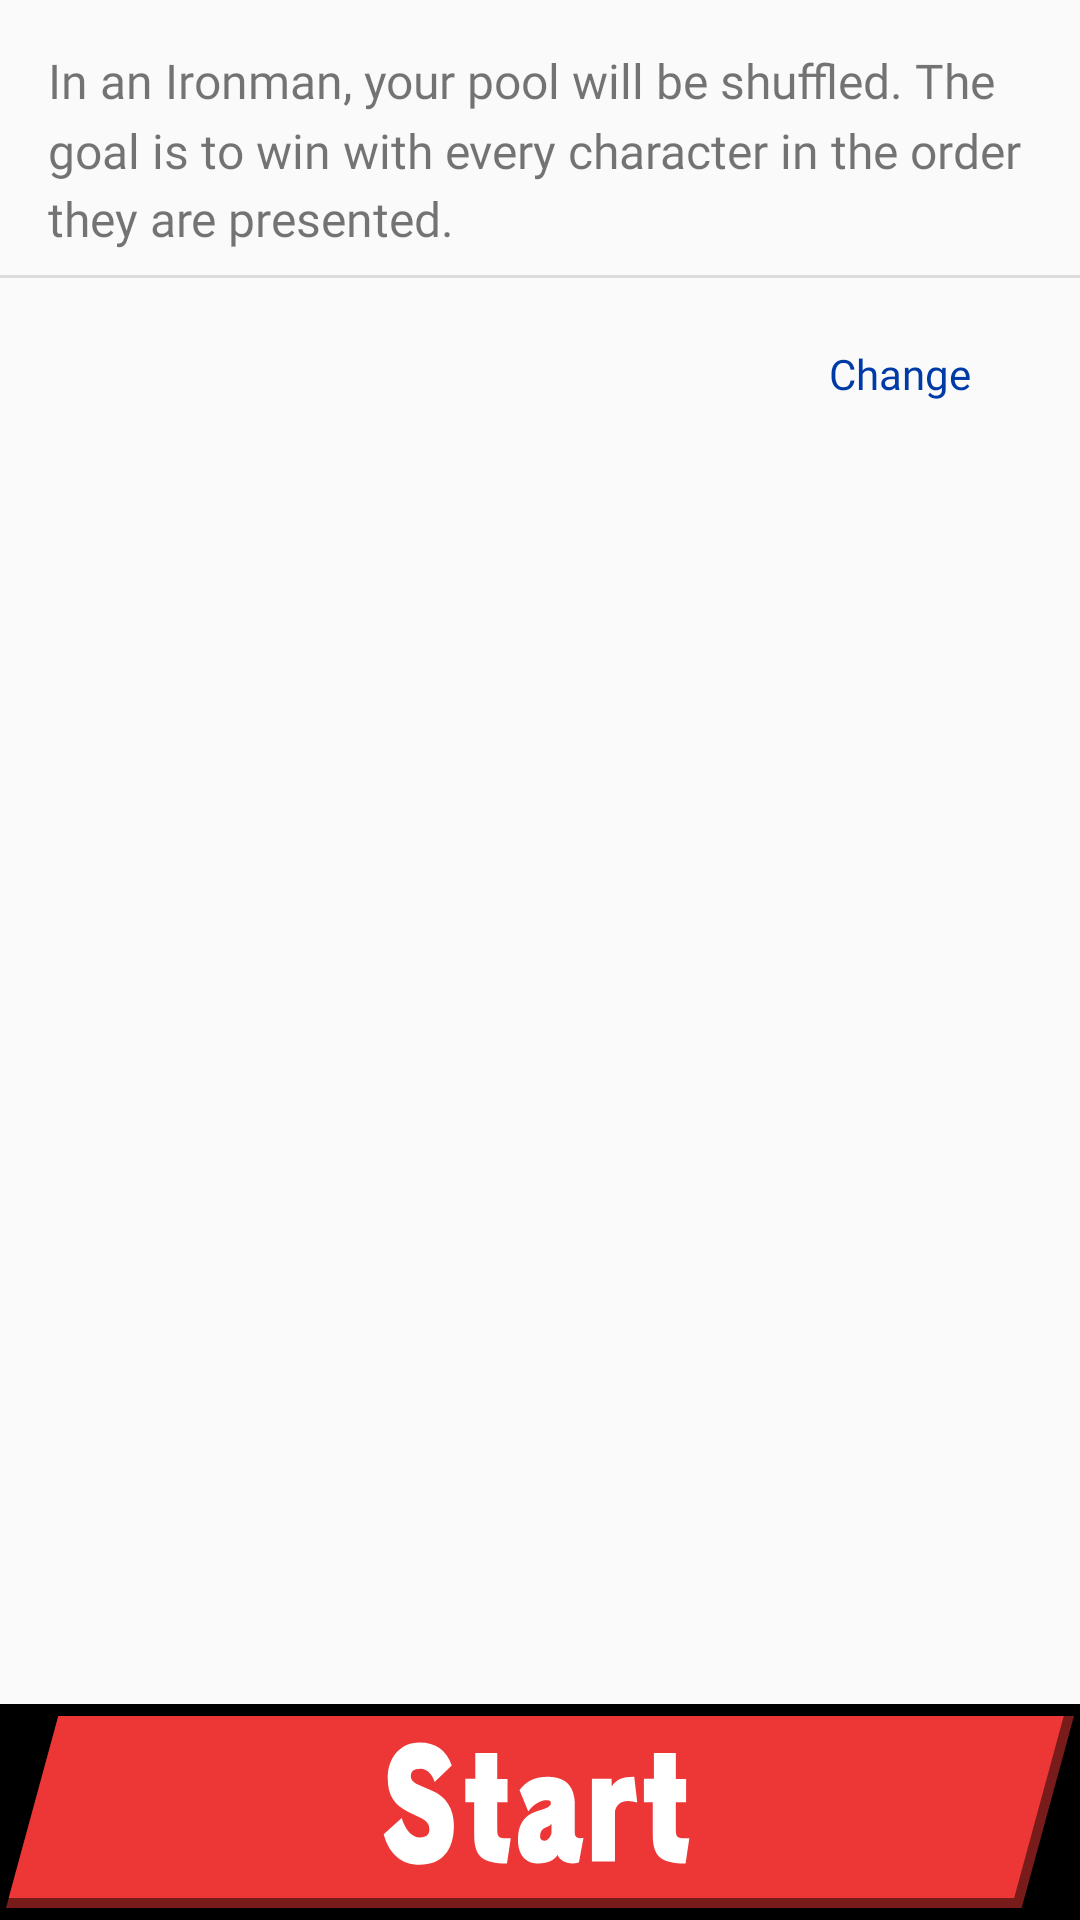

Here is an Android app screen rendered from its layout file. Give the layout XML and the strings, colors and styles it references.
<!-- AndroidManifest.xml: application theme AppTheme -->
<!-- res/layout/fragment_ironman_startup.xml -->
<?xml version="1.0" encoding="utf-8"?>
<RelativeLayout
    xmlns:android="http://schemas.android.com/apk/res/android"
    android:layout_width="match_parent"
    android:layout_height="match_parent">
    <LinearLayout
        android:layout_width="match_parent"
        android:orientation="vertical"
        android:layout_above="@id/bg_start"
        android:layout_alignParentTop="true"
        android:layout_height="match_parent">

        <TextView
            android:layout_width="match_parent"
            android:paddingTop="16dp"
            android:paddingStart="16dp"
            android:paddingEnd="16dp"
            android:paddingBottom="8dp"
            android:layout_height="wrap_content"
            android:textSize="16sp"
            android:lineSpacingMultiplier="1.2"
            android:fontFamily="@font/css_font_light"
            android:text="@string/iron_instructions"/>
        <View
            android:layout_width="match_parent"
            android:layout_height="1dp"
            android:background="?android:attr/listDivider"/>
        <RelativeLayout
            android:layout_width="match_parent"
            android:paddingTop="16dp"
            android:paddingStart="16dp"
            android:paddingEnd="16dp"
            android:layout_height="wrap_content">

            <TextView
                android:layout_width="wrap_content"
                android:layout_centerVertical="true"
                android:layout_height="wrap_content"
                android:layout_alignParentStart="true"
                android:id="@+id/text_ironman_start_pool"
                android:textSize="18sp"
                android:layout_toStartOf="@id/button_ironman_start_change_pool"
                android:fontFamily="@font/css_font"/>
            <Button
                android:layout_width="wrap_content"
                android:layout_centerVertical="true"
                android:id="@+id/button_ironman_start_change_pool"
                style="@style/Base.Widget.AppCompat.Button.Borderless.Colored"
                android:layout_height="wrap_content"
                android:fontFamily="@font/css_font"
                android:layout_alignParentEnd="true"
                android:textAllCaps="false"
                android:padding="0dp"
                android:text="@string/change"/>
        </RelativeLayout>
        <GridView
            android:id="@+id/grid_ironman_start_chars"
            android:paddingStart="8dp"
            android:paddingEnd="8dp"
            android:layout_height="wrap_content"
            android:layout_width="match_parent"
            android:columnWidth="52dp"
            android:numColumns="auto_fit"
            android:gravity="center"/>
    </LinearLayout>

    <LinearLayout
        android:layout_width="match_parent"
        android:background="@android:color/black"
        android:id="@+id/bg_start"
        android:paddingTop="4dp"
        android:paddingBottom="4dp"
        android:paddingStart="2dp"
        android:paddingEnd="2dp"
        android:layout_alignParentBottom="true"
        android:layout_height="wrap_content">

        <ImageButton
            android:layout_width="match_parent"
            android:layout_height="64dp"
            android:scaleType="fitXY"
            android:background="@android:color/transparent"
            android:src="@drawable/butt_start_selector"
            android:adjustViewBounds="true"
            android:contentDescription="@string/start"
            android:id="@+id/button_ironman_start_begin"/>

    </LinearLayout>

</RelativeLayout>
<!-- resources referenced by this layout -->
<resources>
  <!-- drawable butt_start_selector (drawable) -->
  <?xml version="1.0" encoding="utf-8"?>
  <selector xmlns:android="http://schemas.android.com/apk/res/android">
      <item android:state_pressed="true" android:drawable="@drawable/ic_start_down"/>
      <item android:state_pressed="false" android:drawable="@drawable/ic_start_up"/>
  </selector>
  <string name="change">Change</string>
  <string name="iron_instructions">In an Ironman, your pool will be shuffled. The goal is to win with every character in the order they are presented.</string>
  <string name="start">Start</string>
  <style name="AppTheme" parent="Theme.AppCompat.Light.DarkActionBar">
          
          <item name="colorPrimary">@color/colorPrimary</item>
          <item name="colorPrimaryDark">@color/colorPrimaryDark</item>
          <item name="colorAccent">@color/colorAccent</item>
          <item name="preferenceTheme">@style/PreferenceThemeOverlay.v14.Material</item>
          
      </style>
  <!-- drawable ic_start_down: vector/xml drawable (drawable, 2246 chars, omitted) -->
  <!-- drawable ic_start_up: vector/xml drawable (drawable, 2249 chars, omitted) -->
  <color name="colorPrimary">#ed3636</color>
  <color name="colorPrimaryDark">#b3000e</color>
  <color name="colorAccent">#003aa6</color>
</resources>
